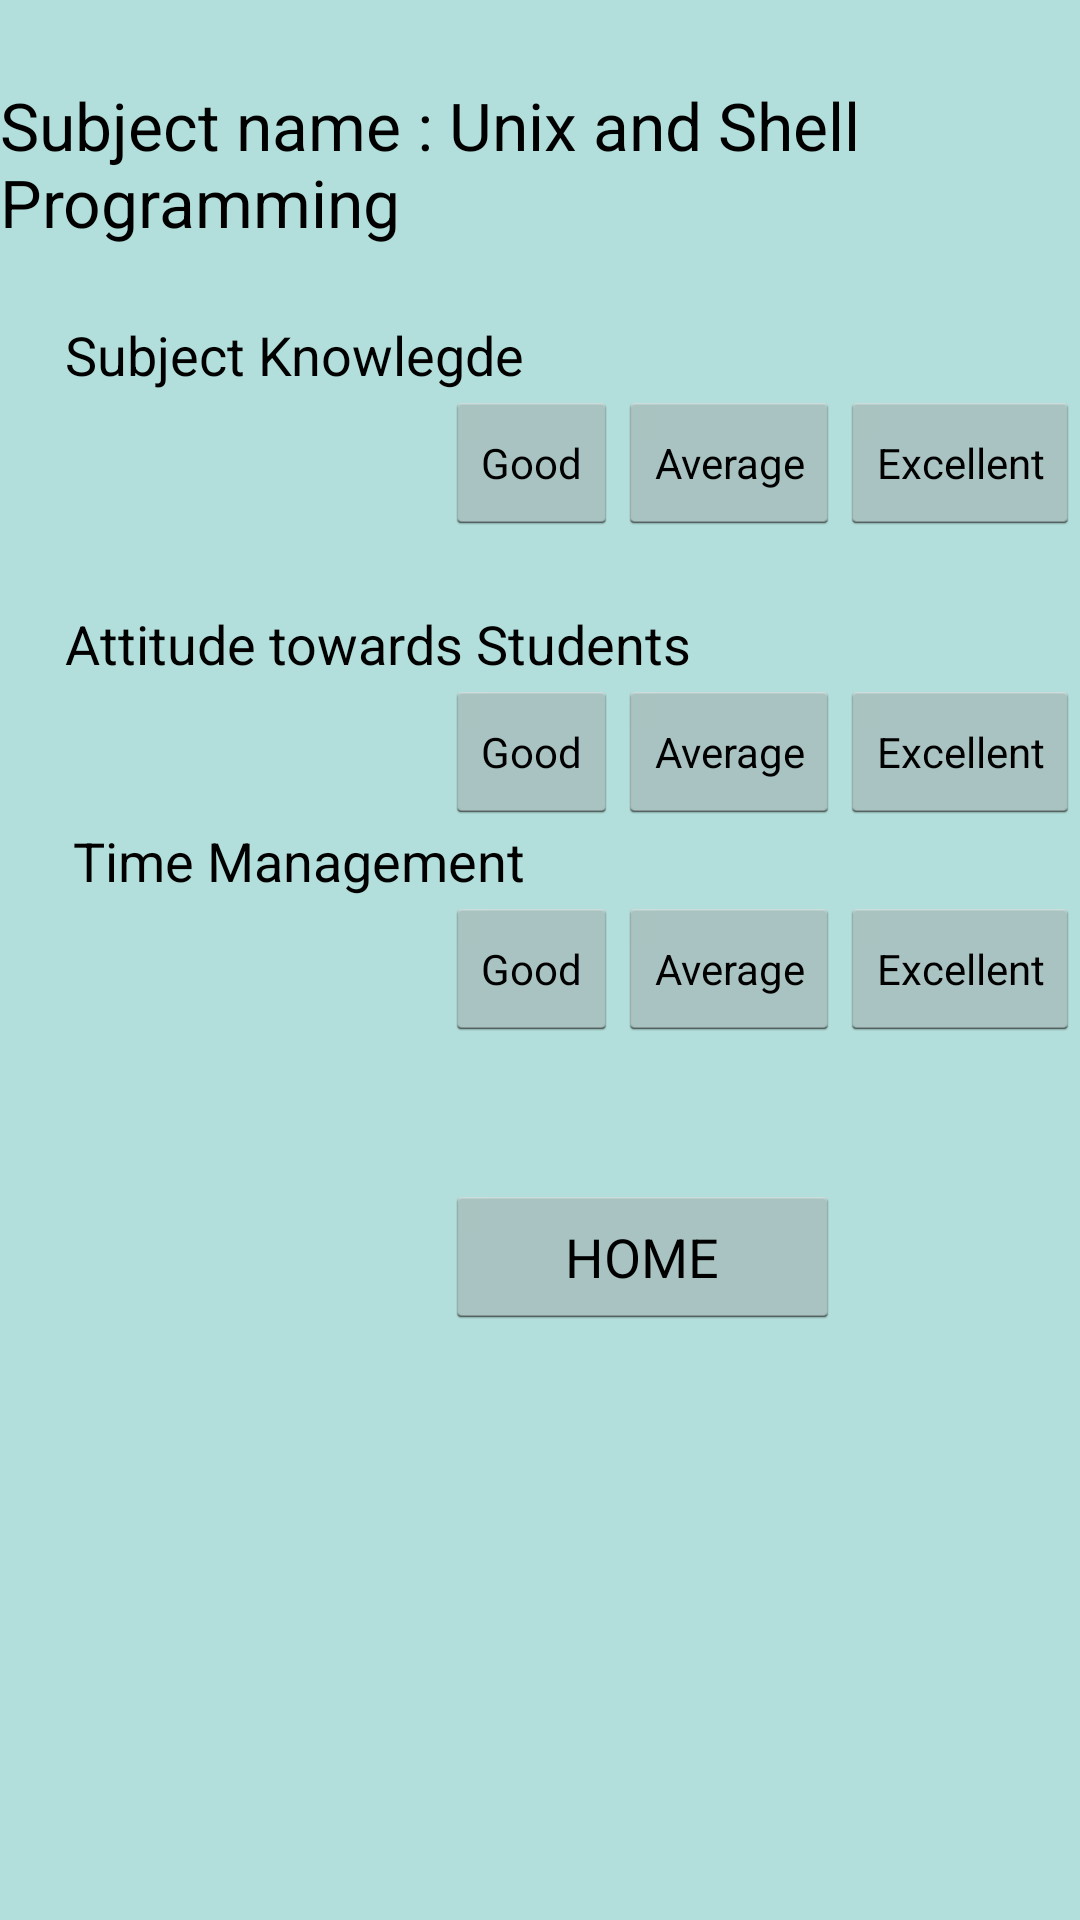

Here is an Android app screen rendered from its layout file. Give the layout XML and the strings, colors and styles it references.
<!-- AndroidManifest.xml: application theme MyTheme -->
<!-- res/layout/unix.xml -->
<?xml version="1.0" encoding="utf-8"?>
<RelativeLayout xmlns:android="http://schemas.android.com/apk/res/android"
    android:layout_width="match_parent" android:layout_height="match_parent"
    android:background="#B2DFDB"
    android:id="@+id/unix">

    <TextView
        android:layout_width="wrap_content"
        android:layout_height="wrap_content"
        android:textAppearance="?android:attr/textAppearanceLarge"
        android:text="Subject name : Unix and Shell Programming"
        android:id="@+id/uTitle"
        android:layout_marginTop="27dp"
        android:layout_alignParentTop="true"
        android:layout_centerHorizontal="true" />

    <TextView
        android:layout_width="wrap_content"
        android:layout_height="wrap_content"
        android:textAppearance="?android:attr/textAppearanceMedium"
        android:text="     Subject Knowlegde"
        android:id="@+id/uField1"
        android:layout_below="@+id/uTitle"
        android:layout_alignParentLeft="true"
        android:layout_alignParentStart="true"
        android:layout_marginTop="24dp" />

    <Button
        style="?android:attr/buttonStyleSmall"
        android:layout_width="wrap_content"
        android:layout_height="wrap_content"
        android:text="Good"
        android:id="@+id/ugood"
        android:layout_below="@+id/uField1"
        android:layout_toLeftOf="@+id/uavg"
        android:layout_toStartOf="@+id/uavg" />

    <Button
        style="?android:attr/buttonStyleSmall"
        android:layout_width="wrap_content"
        android:layout_height="wrap_content"
        android:text="Average"
        android:id="@+id/uavg"
        android:layout_above="@+id/uField2"
        android:layout_toLeftOf="@+id/uexcellent"
        android:layout_toStartOf="@+id/uexcellent" />

    <Button
        style="?android:attr/buttonStyleSmall"
        android:layout_width="wrap_content"
        android:layout_height="wrap_content"
        android:text="Excellent"
        android:id="@+id/uexcellent"
        android:layout_above="@+id/uField2"
        android:layout_alignRight="@+id/uTitle"
        android:layout_alignEnd="@+id/uTitle" />

    <TextView
        android:layout_width="wrap_content"
        android:layout_height="wrap_content"
        android:textAppearance="?android:attr/textAppearanceMedium"
        android:text="     Attitude towards Students"
        android:id="@+id/uField2"
        android:layout_below="@+id/ugood"
        android:layout_alignParentLeft="true"
        android:layout_alignParentStart="true"
        android:layout_marginTop="24dp" />

    <Button
        style="?android:attr/buttonStyleSmall"
        android:layout_width="wrap_content"
        android:layout_height="wrap_content"
        android:text="Good"
        android:id="@+id/ugood1"
        android:layout_below="@+id/uField2"
        android:layout_toLeftOf="@+id/uavg1"
        android:layout_toStartOf="@+id/uavg1" />

    <Button
        style="?android:attr/buttonStyleSmall"
        android:layout_width="wrap_content"
        android:layout_height="wrap_content"
        android:text="Average"
        android:id="@+id/uavg1"
        android:layout_alignTop="@+id/ugood1"
        android:layout_alignLeft="@+id/uavg"
        android:layout_alignStart="@+id/uavg" />

    <Button
        style="?android:attr/buttonStyleSmall"
        android:layout_width="wrap_content"
        android:layout_height="wrap_content"
        android:text="Excellent"
        android:id="@+id/uexcellent1"
        android:layout_alignTop="@+id/uavg1"
        android:layout_alignRight="@+id/uexcellent"
        android:layout_alignEnd="@+id/uexcellent" />

    <TextView
        android:layout_width="wrap_content"
        android:layout_height="wrap_content"
        android:textAppearance="?android:attr/textAppearanceMedium"
        android:text="     Time Management"
        android:id="@+id/uField3"
        android:layout_below="@+id/ugood1"
        android:layout_alignRight="@+id/uField1"
        android:layout_alignEnd="@+id/uField1" />

    <Button
        style="?android:attr/buttonStyleSmall"
        android:layout_width="wrap_content"
        android:layout_height="wrap_content"
        android:text="Good"
        android:id="@+id/ugood2"
        android:layout_below="@+id/uField3"
        android:layout_toLeftOf="@+id/uavg2"
        android:layout_toStartOf="@+id/uavg2" />

    <Button
        style="?android:attr/buttonStyleSmall"
        android:layout_width="wrap_content"
        android:layout_height="wrap_content"
        android:text="Average"
        android:id="@+id/uavg2"
        android:layout_above="@+id/home"
        android:layout_toLeftOf="@+id/uexcellent2"
        android:layout_toStartOf="@+id/uexcellent2" />

    <Button
        style="?android:attr/buttonStyleSmall"
        android:layout_width="wrap_content"
        android:layout_height="wrap_content"
        android:text="Excellent"
        android:id="@+id/uexcellent2"
        android:layout_alignTop="@+id/uavg2"
        android:layout_alignRight="@+id/uTitle"
        android:layout_alignEnd="@+id/uTitle" />

    <Button
        android:layout_width="match_parent"
        android:layout_height="wrap_content"
        android:text="HOME"
        android:id="@+id/home"
        android:layout_marginTop="48dp"
        android:layout_below="@+id/ugood2"
        android:layout_alignLeft="@+id/ugood2"
        android:layout_alignStart="@+id/ugood2"
        android:layout_toLeftOf="@+id/uexcellent2"
        android:layout_toStartOf="@+id/uexcellent2" />


</RelativeLayout>
<!-- resources referenced by this layout -->
<resources>
  <style name="MyTheme" parent="@android:style/Theme.Holo.Light">
          <item name="android:actionBarStyle">@style/MyActionBar</item>
      </style>
  <style name="MyActionBar" parent="@android:style/Widget.Holo.Light.ActionBar">
          <item name="android:background">#009688</item>
      </style>
</resources>
